Run: headless pygame with SDL's dummy video driver; simulated clock (each Clock.tick advances the game by its frame time, no real sleeping); random seed 0; keys injected as events and as key.get_pressed() state; mouse plan: one left click at the window centre at the start of phase 2, then a move to the lower-right quarter at the start of phase 3.
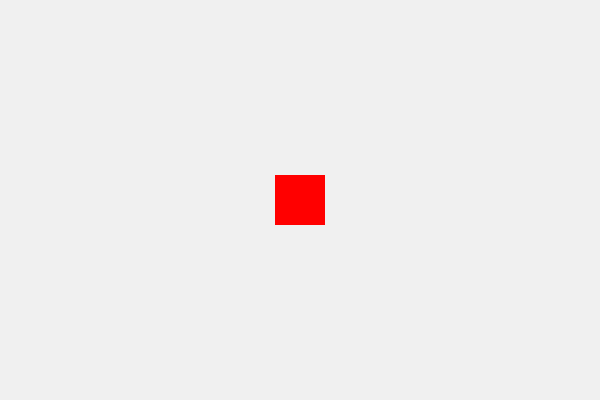
Frame 1 of 4 · flips 1–60 · no input
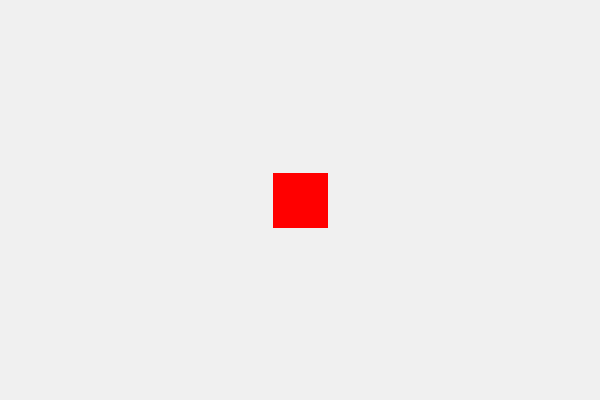
Frame 2 of 4 · flips 61–180 · clicked the window centre · tapped SPACE, RETURN · held RIGHT (→), D
Frame 3 of 4 · flips 181–300 · moved the mouse to the lower-right quarter · held DOWN (↓), S · screen unchanged from frame 2, image omitted
Frame 4 of 4 · flips 301–420 · held LEFT (←), A, UP (↑), W · screen unchanged from frame 3, image omitted

The pygame program that drew these frames:

import pygame
import sys

pygame.init()

WIDTH, HEIGHT = 600, 400
screen = pygame.display.set_mode((WIDTH, HEIGHT))
pygame.display.set_caption("mango")

RED = (255, 0, 0)
BG_COLOR = (240, 240, 240)

mango_size = 50
mango_pos = [WIDTH // 2, HEIGHT // 2]
grow_speed = 5

clock = pygame.time.Clock()

running = True
while running:
    screen.fill(BG_COLOR)

    mango_rect = pygame.Rect(
        mango_pos[0] - mango_size // 2, 
        mango_pos[1] - mango_size // 2, 
        mango_size, 
        mango_size
    )
    
    pygame.draw.rect(screen, RED, mango_rect)

    for event in pygame.event.get():
        if event.type == pygame.QUIT:
            running = False
        
        if event.type == pygame.MOUSEBUTTONDOWN:
            if mango_rect.collidepoint(event.pos):
                mango_size += grow_speed

    pygame.display.flip()
    clock.tick(60)

pygame.quit()
sys.exit()
